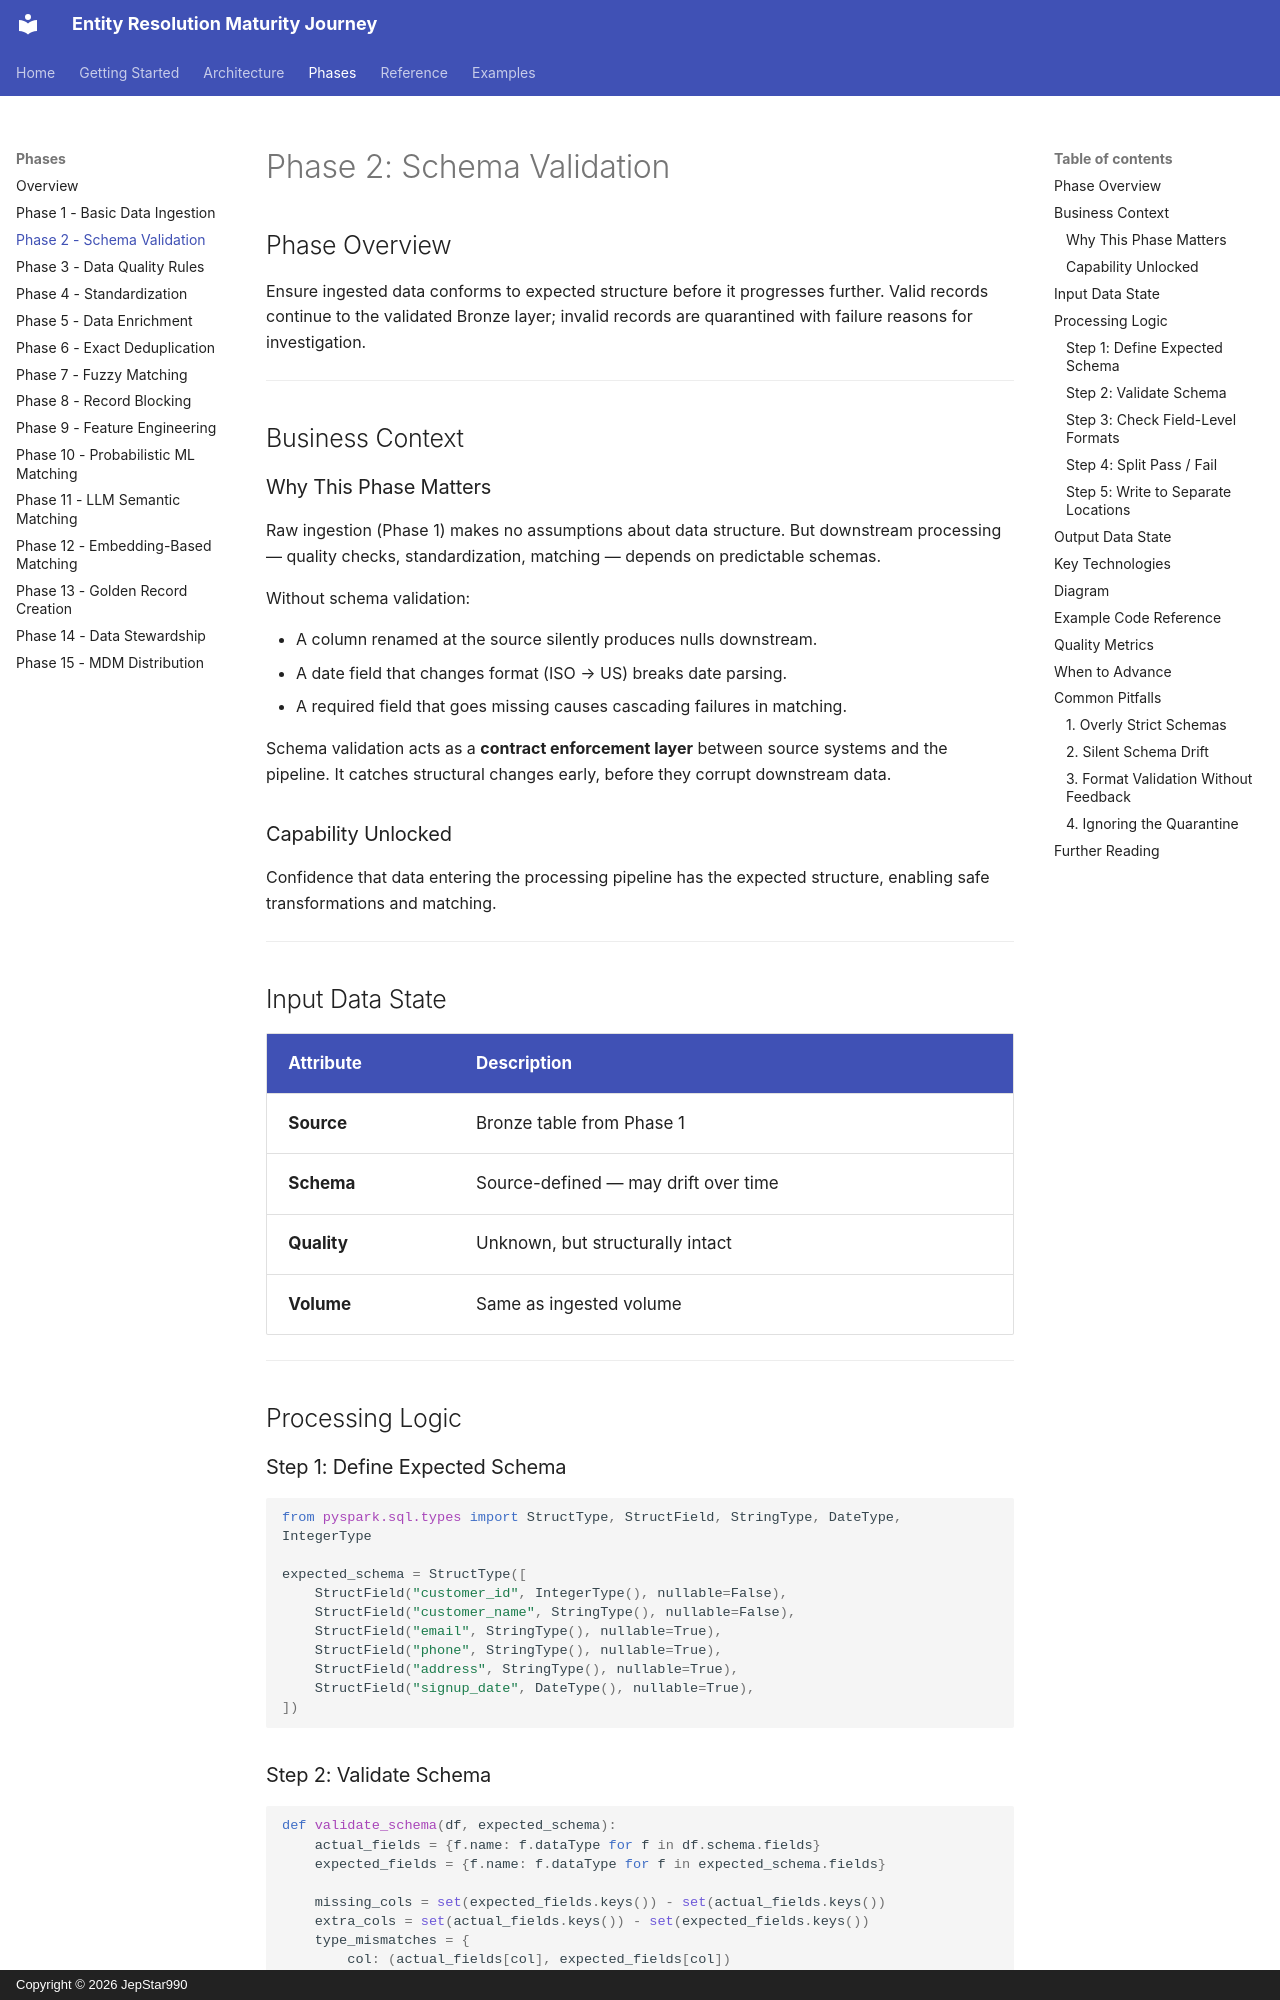

repository: JepStar990/entity-resolution-maturity-journey · page: phases/phase-02-schema-validation/index.html · generator: mkdocs · copyright: Copyright © 2026 JepStar990

# Phase 2: Schema Validation

## Phase Overview

Ensure ingested data conforms to expected structure before it progresses further. Valid records continue to the validated Bronze layer; invalid records are quarantined with failure reasons for investigation.

---

## Business Context

### Why This Phase Matters

Raw ingestion (Phase 1) makes no assumptions about data structure. But downstream processing — quality checks, standardization, matching — depends on predictable schemas.

Without schema validation:

- A column renamed at the source silently produces nulls downstream.
- A date field that changes format (ISO → US) breaks date parsing.
- A required field that goes missing causes cascading failures in matching.

Schema validation acts as a **contract enforcement layer** between source systems and the pipeline. It catches structural changes early, before they corrupt downstream data.

### Capability Unlocked

Confidence that data entering the processing pipeline has the expected structure, enabling safe transformations and matching.

---

## Input Data State

| Attribute | Description |
|-----------|-------------|
| **Source** | Bronze table from Phase 1 |
| **Schema** | Source-defined — may drift over time |
| **Quality** | Unknown, but structurally intact |
| **Volume** | Same as ingested volume |

---

## Processing Logic

### Step 1: Define Expected Schema

```python
from pyspark.sql.types import StructType, StructField, StringType, DateType, IntegerType

expected_schema = StructType([
    StructField("customer_id", IntegerType(), nullable=False),
    StructField("customer_name", StringType(), nullable=False),
    StructField("email", StringType(), nullable=True),
    StructField("phone", StringType(), nullable=True),
    StructField("address", StringType(), nullable=True),
    StructField("signup_date", DateType(), nullable=True),
])
```
